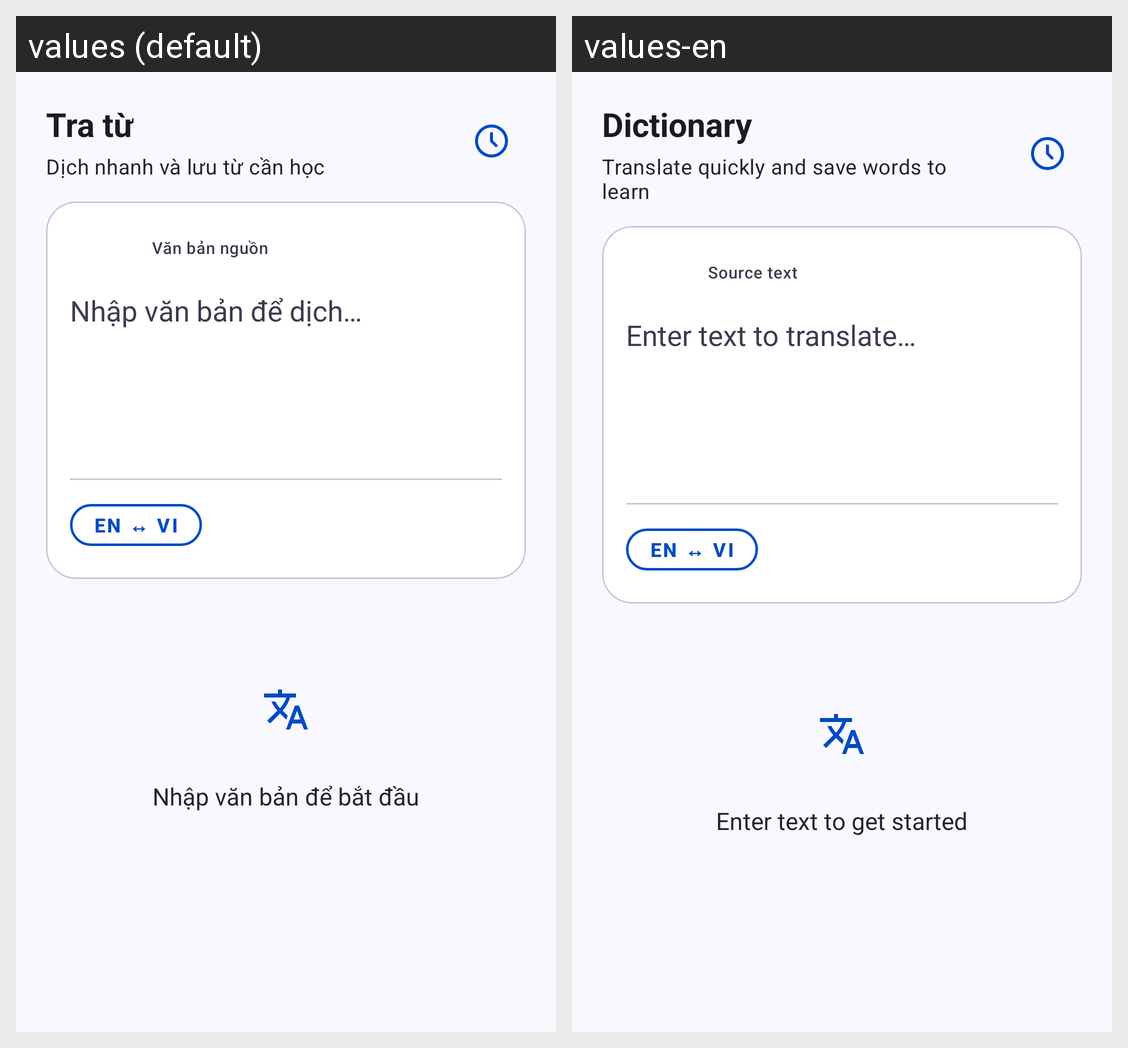

The Android screen above is rendered under two locales of the same app. Produce the string resources it draws, with the default and per-locale values.
Android screen res/layout/fragment_dictionary.xml rendered under 2 locales, left to right: values (default), values-en. Device: Nexus 5 (rendered at 1080×1920; each locale shown at half size, 540×960, under a caption strip naming it); theme Theme.ObjectLanguage.
Strings drawn on this screen, with the default value and each locale's value (text and hints the layout hard-codes, and strings that could not be matched under every locale, appear in the picture but are not listed):

dictionary_title
  values: Tra từ
  values-en: Dictionary

dictionary_subtitle
  values: Dịch nhanh và lưu từ cần học
  values-en: Translate quickly and save words to learn

dictionary_input_label
  values: Văn bản nguồn
  values-en: Source text

dictionary_input_hint
  values: Nhập văn bản để dịch…
  values-en: Enter text to translate…

language_pair_en_vi
  values: EN ↔ VI
  values-en: EN ↔ VI

dictionary_empty_prompt
  values: Nhập văn bản để bắt đầu
  values-en: Enter text to get started
